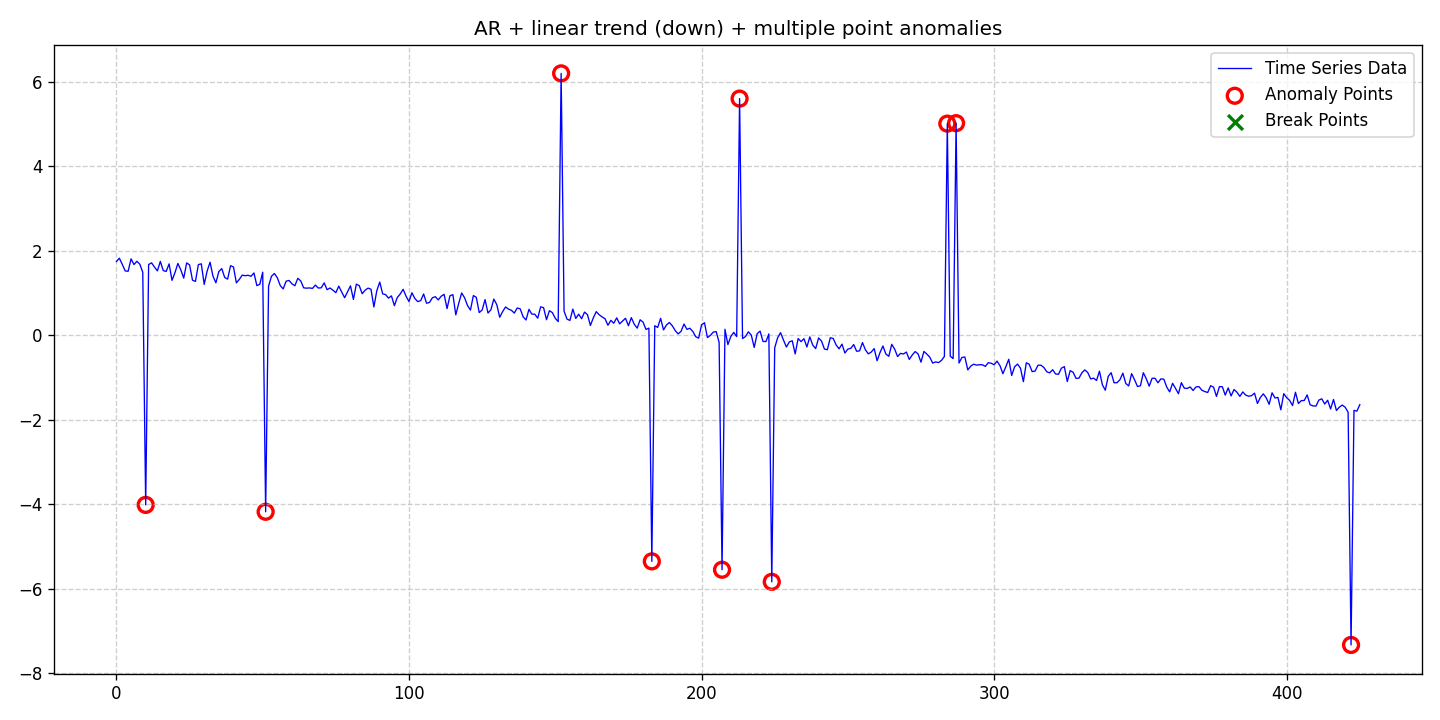

Data behind this chart, as committed beside it:
date, data, stationary, det_lin_up, det_lin_down, det_quad, det_cubic, det_exp, det_damped, stoc_trend, volatility, single_seas, multiple_seas, point_anom_single, point_anom_multi, collect_anom, context_anom, mean_shift, var_shift, trend_shift, point_anom_count, point_anom_location, point_anom_point, collect_anom_count
2020-01-01, 1.746, 0, 0, 1, 0, 0, 0, 0, 0, 0, 0, 0, 0, 1, 0, 0, 0, 0, 0, 10, [10, 51, 152, 183, 207, 213, 224, 284, 2…, [10, 51, 152, 183, 207, 213, 224, 284, 2…, 0
2020-01-02, 1.825, 0, 0, 1, 0, 0, 0, 0, 0, 0, 0, 0, 0, 1, 0, 0, 0, 0, 0, 10, [10, 51, 152, 183, 207, 213, 224, 284, 2…, [10, 51, 152, 183, 207, 213, 224, 284, 2…, 0
2020-01-03, 1.677, 0, 0, 1, 0, 0, 0, 0, 0, 0, 0, 0, 0, 1, 0, 0, 0, 0, 0, 10, [10, 51, 152, 183, 207, 213, 224, 284, 2…, [10, 51, 152, 183, 207, 213, 224, 284, 2…, 0
2020-01-04, 1.523, 0, 0, 1, 0, 0, 0, 0, 0, 0, 0, 0, 0, 1, 0, 0, 0, 0, 0, 10, [10, 51, 152, 183, 207, 213, 224, 284, 2…, [10, 51, 152, 183, 207, 213, 224, 284, 2…, 0
2020-01-05, 1.515, 0, 0, 1, 0, 0, 0, 0, 0, 0, 0, 0, 0, 1, 0, 0, 0, 0, 0, 10, [10, 51, 152, 183, 207, 213, 224, 284, 2…, [10, 51, 152, 183, 207, 213, 224, 284, 2…, 0
2020-01-06, 1.808, 0, 0, 1, 0, 0, 0, 0, 0, 0, 0, 0, 0, 1, 0, 0, 0, 0, 0, 10, [10, 51, 152, 183, 207, 213, 224, 284, 2…, [10, 51, 152, 183, 207, 213, 224, 284, 2…, 0
2020-01-07, 1.674, 0, 0, 1, 0, 0, 0, 0, 0, 0, 0, 0, 0, 1, 0, 0, 0, 0, 0, 10, [10, 51, 152, 183, 207, 213, 224, 284, 2…, [10, 51, 152, 183, 207, 213, 224, 284, 2…, 0
2020-01-08, 1.752, 0, 0, 1, 0, 0, 0, 0, 0, 0, 0, 0, 0, 1, 0, 0, 0, 0, 0, 10, [10, 51, 152, 183, 207, 213, 224, 284, 2…, [10, 51, 152, 183, 207, 213, 224, 284, 2…, 0
2020-01-09, 1.68, 0, 0, 1, 0, 0, 0, 0, 0, 0, 0, 0, 0, 1, 0, 0, 0, 0, 0, 10, [10, 51, 152, 183, 207, 213, 224, 284, 2…, [10, 51, 152, 183, 207, 213, 224, 284, 2…, 0
2020-01-10, 1.492, 0, 0, 1, 0, 0, 0, 0, 0, 0, 0, 0, 0, 1, 0, 0, 0, 0, 0, 10, [10, 51, 152, 183, 207, 213, 224, 284, 2…, [10, 51, 152, 183, 207, 213, 224, 284, 2…, 0
2020-01-11, -4.015, 0, 0, 1, 0, 0, 0, 0, 0, 0, 0, 0, 0, 1, 0, 0, 0, 0, 0, 10, [10, 51, 152, 183, 207, 213, 224, 284, 2…, [10, 51, 152, 183, 207, 213, 224, 284, 2…, 0
2020-01-12, 1.674, 0, 0, 1, 0, 0, 0, 0, 0, 0, 0, 0, 0, 1, 0, 0, 0, 0, 0, 10, [10, 51, 152, 183, 207, 213, 224, 284, 2…, [10, 51, 152, 183, 207, 213, 224, 284, 2…, 0
2020-01-13, 1.714, 0, 0, 1, 0, 0, 0, 0, 0, 0, 0, 0, 0, 1, 0, 0, 0, 0, 0, 10, [10, 51, 152, 183, 207, 213, 224, 284, 2…, [10, 51, 152, 183, 207, 213, 224, 284, 2…, 0
2020-01-14, 1.614, 0, 0, 1, 0, 0, 0, 0, 0, 0, 0, 0, 0, 1, 0, 0, 0, 0, 0, 10, [10, 51, 152, 183, 207, 213, 224, 284, 2…, [10, 51, 152, 183, 207, 213, 224, 284, 2…, 0
2020-01-15, 1.524, 0, 0, 1, 0, 0, 0, 0, 0, 0, 0, 0, 0, 1, 0, 0, 0, 0, 0, 10, [10, 51, 152, 183, 207, 213, 224, 284, 2…, [10, 51, 152, 183, 207, 213, 224, 284, 2…, 0
2020-01-16, 1.748, 0, 0, 1, 0, 0, 0, 0, 0, 0, 0, 0, 0, 1, 0, 0, 0, 0, 0, 10, [10, 51, 152, 183, 207, 213, 224, 284, 2…, [10, 51, 152, 183, 207, 213, 224, 284, 2…, 0
2020-01-17, 1.532, 0, 0, 1, 0, 0, 0, 0, 0, 0, 0, 0, 0, 1, 0, 0, 0, 0, 0, 10, [10, 51, 152, 183, 207, 213, 224, 284, 2…, [10, 51, 152, 183, 207, 213, 224, 284, 2…, 0
2020-01-18, 1.51, 0, 0, 1, 0, 0, 0, 0, 0, 0, 0, 0, 0, 1, 0, 0, 0, 0, 0, 10, [10, 51, 152, 183, 207, 213, 224, 284, 2…, [10, 51, 152, 183, 207, 213, 224, 284, 2…, 0
2020-01-19, 1.689, 0, 0, 1, 0, 0, 0, 0, 0, 0, 0, 0, 0, 1, 0, 0, 0, 0, 0, 10, [10, 51, 152, 183, 207, 213, 224, 284, 2…, [10, 51, 152, 183, 207, 213, 224, 284, 2…, 0
2020-01-20, 1.3, 0, 0, 1, 0, 0, 0, 0, 0, 0, 0, 0, 0, 1, 0, 0, 0, 0, 0, 10, [10, 51, 152, 183, 207, 213, 224, 284, 2…, [10, 51, 152, 183, 207, 213, 224, 284, 2…, 0
2020-01-21, 1.482, 0, 0, 1, 0, 0, 0, 0, 0, 0, 0, 0, 0, 1, 0, 0, 0, 0, 0, 10, [10, 51, 152, 183, 207, 213, 224, 284, 2…, [10, 51, 152, 183, 207, 213, 224, 284, 2…, 0
2020-01-22, 1.7, 0, 0, 1, 0, 0, 0, 0, 0, 0, 0, 0, 0, 1, 0, 0, 0, 0, 0, 10, [10, 51, 152, 183, 207, 213, 224, 284, 2…, [10, 51, 152, 183, 207, 213, 224, 284, 2…, 0
2020-01-23, 1.548, 0, 0, 1, 0, 0, 0, 0, 0, 0, 0, 0, 0, 1, 0, 0, 0, 0, 0, 10, [10, 51, 152, 183, 207, 213, 224, 284, 2…, [10, 51, 152, 183, 207, 213, 224, 284, 2…, 0
2020-01-24, 1.353, 0, 0, 1, 0, 0, 0, 0, 0, 0, 0, 0, 0, 1, 0, 0, 0, 0, 0, 10, [10, 51, 152, 183, 207, 213, 224, 284, 2…, [10, 51, 152, 183, 207, 213, 224, 284, 2…, 0
2020-01-25, 1.712, 0, 0, 1, 0, 0, 0, 0, 0, 0, 0, 0, 0, 1, 0, 0, 0, 0, 0, 10, [10, 51, 152, 183, 207, 213, 224, 284, 2…, [10, 51, 152, 183, 207, 213, 224, 284, 2…, 0
2020-01-26, 1.666, 0, 0, 1, 0, 0, 0, 0, 0, 0, 0, 0, 0, 1, 0, 0, 0, 0, 0, 10, [10, 51, 152, 183, 207, 213, 224, 284, 2…, [10, 51, 152, 183, 207, 213, 224, 284, 2…, 0
2020-01-27, 1.303, 0, 0, 1, 0, 0, 0, 0, 0, 0, 0, 0, 0, 1, 0, 0, 0, 0, 0, 10, [10, 51, 152, 183, 207, 213, 224, 284, 2…, [10, 51, 152, 183, 207, 213, 224, 284, 2…, 0
2020-01-28, 1.275, 0, 0, 1, 0, 0, 0, 0, 0, 0, 0, 0, 0, 1, 0, 0, 0, 0, 0, 10, [10, 51, 152, 183, 207, 213, 224, 284, 2…, [10, 51, 152, 183, 207, 213, 224, 284, 2…, 0
2020-01-29, 1.672, 0, 0, 1, 0, 0, 0, 0, 0, 0, 0, 0, 0, 1, 0, 0, 0, 0, 0, 10, [10, 51, 152, 183, 207, 213, 224, 284, 2…, [10, 51, 152, 183, 207, 213, 224, 284, 2…, 0
2020-01-30, 1.691, 0, 0, 1, 0, 0, 0, 0, 0, 0, 0, 0, 0, 1, 0, 0, 0, 0, 0, 10, [10, 51, 152, 183, 207, 213, 224, 284, 2…, [10, 51, 152, 183, 207, 213, 224, 284, 2…, 0
2020-01-31, 1.204, 0, 0, 1, 0, 0, 0, 0, 0, 0, 0, 0, 0, 1, 0, 0, 0, 0, 0, 10, [10, 51, 152, 183, 207, 213, 224, 284, 2…, [10, 51, 152, 183, 207, 213, 224, 284, 2…, 0
2020-02-01, 1.519, 0, 0, 1, 0, 0, 0, 0, 0, 0, 0, 0, 0, 1, 0, 0, 0, 0, 0, 10, [10, 51, 152, 183, 207, 213, 224, 284, 2…, [10, 51, 152, 183, 207, 213, 224, 284, 2…, 0
2020-02-02, 1.73, 0, 0, 1, 0, 0, 0, 0, 0, 0, 0, 0, 0, 1, 0, 0, 0, 0, 0, 10, [10, 51, 152, 183, 207, 213, 224, 284, 2…, [10, 51, 152, 183, 207, 213, 224, 284, 2…, 0
2020-02-03, 1.398, 0, 0, 1, 0, 0, 0, 0, 0, 0, 0, 0, 0, 1, 0, 0, 0, 0, 0, 10, [10, 51, 152, 183, 207, 213, 224, 284, 2…, [10, 51, 152, 183, 207, 213, 224, 284, 2…, 0
2020-02-04, 1.242, 0, 0, 1, 0, 0, 0, 0, 0, 0, 0, 0, 0, 1, 0, 0, 0, 0, 0, 10, [10, 51, 152, 183, 207, 213, 224, 284, 2…, [10, 51, 152, 183, 207, 213, 224, 284, 2…, 0
2020-02-05, 1.508, 0, 0, 1, 0, 0, 0, 0, 0, 0, 0, 0, 0, 1, 0, 0, 0, 0, 0, 10, [10, 51, 152, 183, 207, 213, 224, 284, 2…, [10, 51, 152, 183, 207, 213, 224, 284, 2…, 0
2020-02-06, 1.578, 0, 0, 1, 0, 0, 0, 0, 0, 0, 0, 0, 0, 1, 0, 0, 0, 0, 0, 10, [10, 51, 152, 183, 207, 213, 224, 284, 2…, [10, 51, 152, 183, 207, 213, 224, 284, 2…, 0
2020-02-07, 1.37, 0, 0, 1, 0, 0, 0, 0, 0, 0, 0, 0, 0, 1, 0, 0, 0, 0, 0, 10, [10, 51, 152, 183, 207, 213, 224, 284, 2…, [10, 51, 152, 183, 207, 213, 224, 284, 2…, 0
2020-02-08, 1.329, 0, 0, 1, 0, 0, 0, 0, 0, 0, 0, 0, 0, 1, 0, 0, 0, 0, 0, 10, [10, 51, 152, 183, 207, 213, 224, 284, 2…, [10, 51, 152, 183, 207, 213, 224, 284, 2…, 0
2020-02-09, 1.646, 0, 0, 1, 0, 0, 0, 0, 0, 0, 0, 0, 0, 1, 0, 0, 0, 0, 0, 10, [10, 51, 152, 183, 207, 213, 224, 284, 2…, [10, 51, 152, 183, 207, 213, 224, 284, 2…, 0
2020-02-10, 1.618, 0, 0, 1, 0, 0, 0, 0, 0, 0, 0, 0, 0, 1, 0, 0, 0, 0, 0, 10, [10, 51, 152, 183, 207, 213, 224, 284, 2…, [10, 51, 152, 183, 207, 213, 224, 284, 2…, 0
2020-02-11, 1.24, 0, 0, 1, 0, 0, 0, 0, 0, 0, 0, 0, 0, 1, 0, 0, 0, 0, 0, 10, [10, 51, 152, 183, 207, 213, 224, 284, 2…, [10, 51, 152, 183, 207, 213, 224, 284, 2…, 0
2020-02-12, 1.323, 0, 0, 1, 0, 0, 0, 0, 0, 0, 0, 0, 0, 1, 0, 0, 0, 0, 0, 10, [10, 51, 152, 183, 207, 213, 224, 284, 2…, [10, 51, 152, 183, 207, 213, 224, 284, 2…, 0
2020-02-13, 1.423, 0, 0, 1, 0, 0, 0, 0, 0, 0, 0, 0, 0, 1, 0, 0, 0, 0, 0, 10, [10, 51, 152, 183, 207, 213, 224, 284, 2…, [10, 51, 152, 183, 207, 213, 224, 284, 2…, 0
2020-02-14, 1.409, 0, 0, 1, 0, 0, 0, 0, 0, 0, 0, 0, 0, 1, 0, 0, 0, 0, 0, 10, [10, 51, 152, 183, 207, 213, 224, 284, 2…, [10, 51, 152, 183, 207, 213, 224, 284, 2…, 0
2020-02-15, 1.421, 0, 0, 1, 0, 0, 0, 0, 0, 0, 0, 0, 0, 1, 0, 0, 0, 0, 0, 10, [10, 51, 152, 183, 207, 213, 224, 284, 2…, [10, 51, 152, 183, 207, 213, 224, 284, 2…, 0
2020-02-16, 1.396, 0, 0, 1, 0, 0, 0, 0, 0, 0, 0, 0, 0, 1, 0, 0, 0, 0, 0, 10, [10, 51, 152, 183, 207, 213, 224, 284, 2…, [10, 51, 152, 183, 207, 213, 224, 284, 2…, 0
2020-02-17, 1.475, 0, 0, 1, 0, 0, 0, 0, 0, 0, 0, 0, 0, 1, 0, 0, 0, 0, 0, 10, [10, 51, 152, 183, 207, 213, 224, 284, 2…, [10, 51, 152, 183, 207, 213, 224, 284, 2…, 0
2020-02-18, 1.175, 0, 0, 1, 0, 0, 0, 0, 0, 0, 0, 0, 0, 1, 0, 0, 0, 0, 0, 10, [10, 51, 152, 183, 207, 213, 224, 284, 2…, [10, 51, 152, 183, 207, 213, 224, 284, 2…, 0
2020-02-19, 1.206, 0, 0, 1, 0, 0, 0, 0, 0, 0, 0, 0, 0, 1, 0, 0, 0, 0, 0, 10, [10, 51, 152, 183, 207, 213, 224, 284, 2…, [10, 51, 152, 183, 207, 213, 224, 284, 2…, 0
2020-02-20, 1.493, 0, 0, 1, 0, 0, 0, 0, 0, 0, 0, 0, 0, 1, 0, 0, 0, 0, 0, 10, [10, 51, 152, 183, 207, 213, 224, 284, 2…, [10, 51, 152, 183, 207, 213, 224, 284, 2…, 0
2020-02-21, -4.178, 0, 0, 1, 0, 0, 0, 0, 0, 0, 0, 0, 0, 1, 0, 0, 0, 0, 0, 10, [10, 51, 152, 183, 207, 213, 224, 284, 2…, [10, 51, 152, 183, 207, 213, 224, 284, 2…, 0
2020-02-22, 1.164, 0, 0, 1, 0, 0, 0, 0, 0, 0, 0, 0, 0, 1, 0, 0, 0, 0, 0, 10, [10, 51, 152, 183, 207, 213, 224, 284, 2…, [10, 51, 152, 183, 207, 213, 224, 284, 2…, 0
2020-02-23, 1.397, 0, 0, 1, 0, 0, 0, 0, 0, 0, 0, 0, 0, 1, 0, 0, 0, 0, 0, 10, [10, 51, 152, 183, 207, 213, 224, 284, 2…, [10, 51, 152, 183, 207, 213, 224, 284, 2…, 0
2020-02-24, 1.462, 0, 0, 1, 0, 0, 0, 0, 0, 0, 0, 0, 0, 1, 0, 0, 0, 0, 0, 10, [10, 51, 152, 183, 207, 213, 224, 284, 2…, [10, 51, 152, 183, 207, 213, 224, 284, 2…, 0
2020-02-25, 1.359, 0, 0, 1, 0, 0, 0, 0, 0, 0, 0, 0, 0, 1, 0, 0, 0, 0, 0, 10, [10, 51, 152, 183, 207, 213, 224, 284, 2…, [10, 51, 152, 183, 207, 213, 224, 284, 2…, 0
2020-02-26, 1.176, 0, 0, 1, 0, 0, 0, 0, 0, 0, 0, 0, 0, 1, 0, 0, 0, 0, 0, 10, [10, 51, 152, 183, 207, 213, 224, 284, 2…, [10, 51, 152, 183, 207, 213, 224, 284, 2…, 0
2020-02-27, 1.097, 0, 0, 1, 0, 0, 0, 0, 0, 0, 0, 0, 0, 1, 0, 0, 0, 0, 0, 10, [10, 51, 152, 183, 207, 213, 224, 284, 2…, [10, 51, 152, 183, 207, 213, 224, 284, 2…, 0
2020-02-28, 1.28, 0, 0, 1, 0, 0, 0, 0, 0, 0, 0, 0, 0, 1, 0, 0, 0, 0, 0, 10, [10, 51, 152, 183, 207, 213, 224, 284, 2…, [10, 51, 152, 183, 207, 213, 224, 284, 2…, 0
2020-02-29, 1.297, 0, 0, 1, 0, 0, 0, 0, 0, 0, 0, 0, 0, 1, 0, 0, 0, 0, 0, 10, [10, 51, 152, 183, 207, 213, 224, 284, 2…, [10, 51, 152, 183, 207, 213, 224, 284, 2…, 0
... 366 more rows
